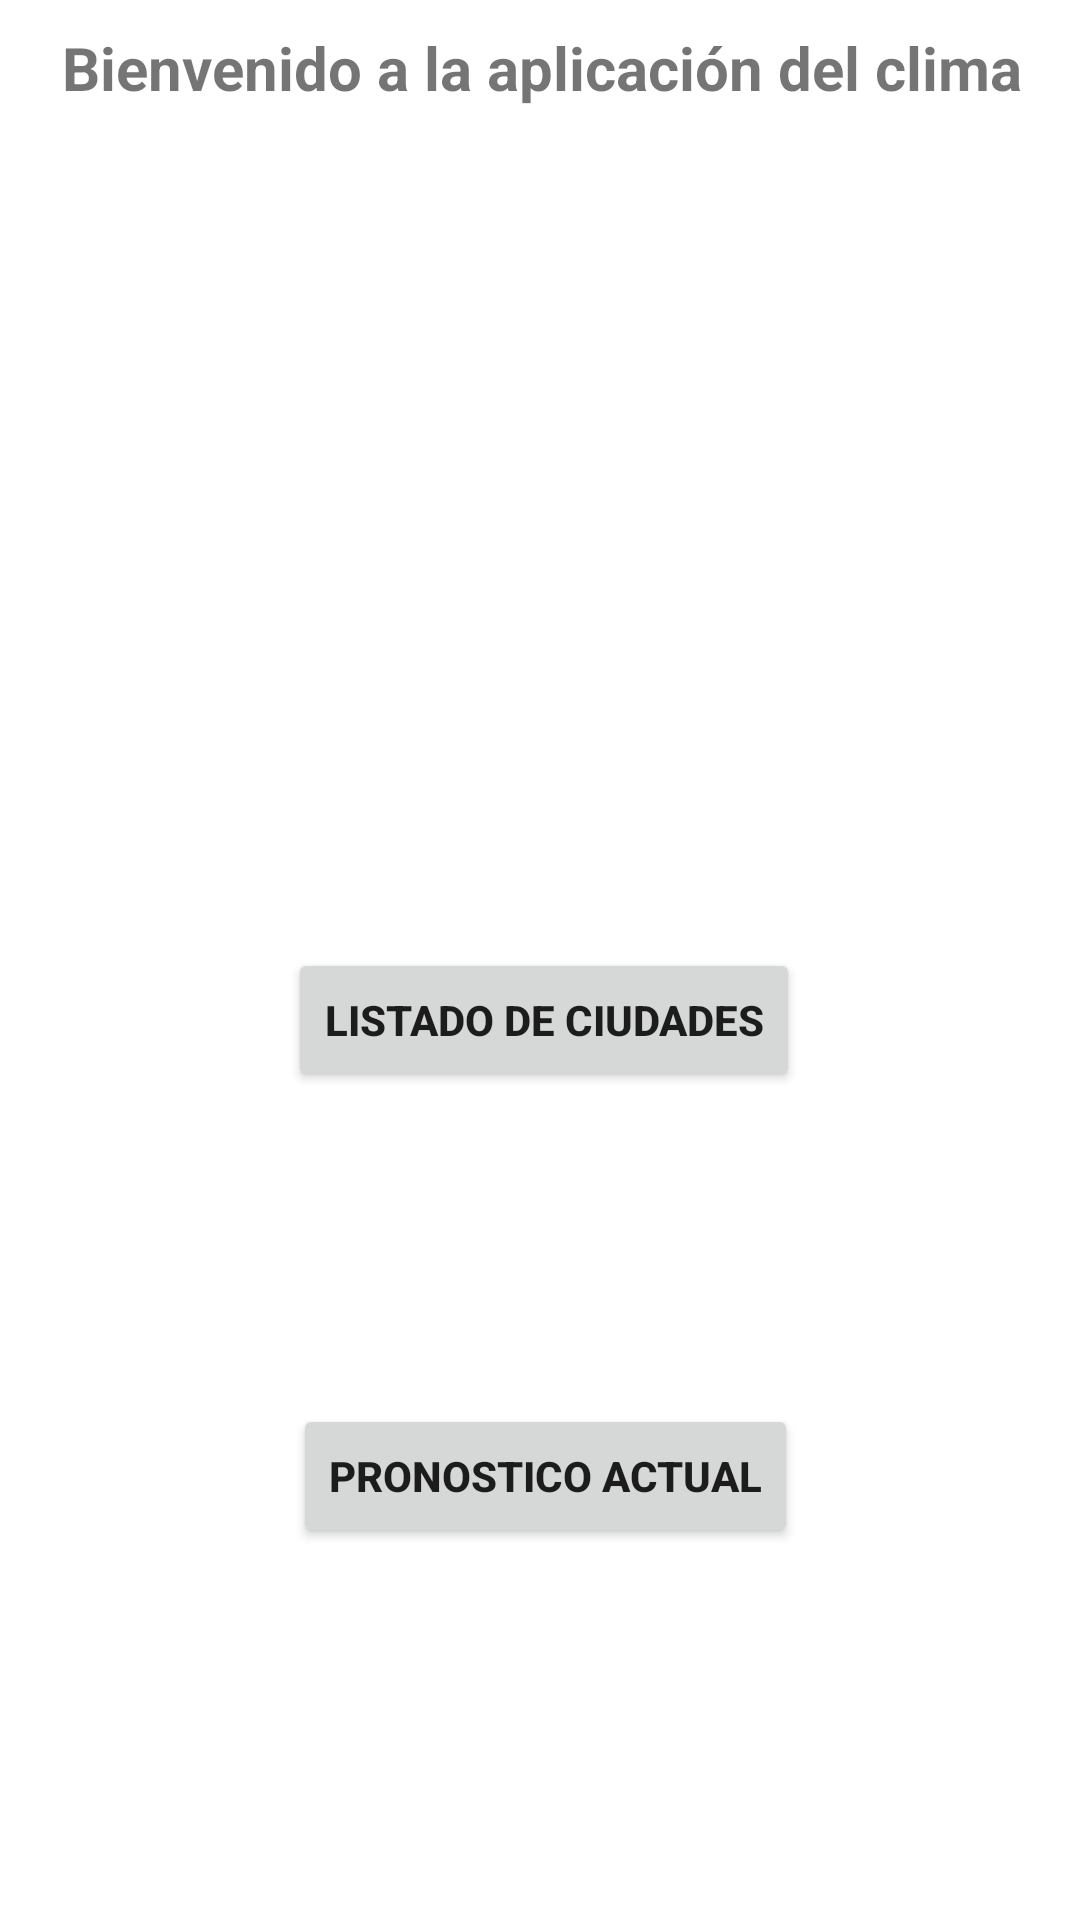

Write the Android layout XML for this screen, with the resource values it uses.
<!-- AndroidManifest.xml: application theme Theme.WeatherAppLite -->
<!-- res/layout/activity_main.xml -->
<?xml version="1.0" encoding="utf-8"?>
<androidx.constraintlayout.widget.ConstraintLayout xmlns:android="http://schemas.android.com/apk/res/android"
    xmlns:app="http://schemas.android.com/apk/res-auto"
    xmlns:tools="http://schemas.android.com/tools"
    android:layout_width="match_parent"
    android:layout_height="match_parent"
    tools:context=".MainActivity">

    <TextView
        android:id="@+id/msjBienvenida"
        android:layout_width="wrap_content"
        android:layout_height="wrap_content"
        android:layout_marginBottom="280dp"
        android:text="@string/msjBienvenida"
        android:textAlignment="center"
        android:textAllCaps="false"
        android:textSize="20sp"
        android:textStyle="bold"
        app:layout_constraintBottom_toTopOf="@+id/btnListCiudades"
        app:layout_constraintEnd_toEndOf="parent"
        app:layout_constraintHorizontal_bias="0.508"
        app:layout_constraintStart_toStartOf="parent" />

    <Button
        android:id="@+id/btnListCiudades"
        android:layout_width="wrap_content"
        android:layout_height="wrap_content"
        android:layout_marginBottom="104dp"
        android:onClick="redirectListActivity"
        android:text="@string/txtBtnLCiudades"
        android:textAlignment="center"
        android:textStyle="bold"
        app:layout_constraintBottom_toTopOf="@+id/btnPActual"
        app:layout_constraintEnd_toEndOf="@+id/btnPActual"
        app:layout_constraintHorizontal_bias="0.833"
        app:layout_constraintStart_toStartOf="@+id/btnPActual" />

    <Button
        android:id="@+id/btnPActual"
        android:layout_width="wrap_content"
        android:layout_height="wrap_content"
        android:layout_marginBottom="124dp"
        android:text="@string/txtBtnPActual"
        android:textAlignment="center"
        android:textStyle="bold"
        app:layout_constraintBottom_toBottomOf="parent"
        app:layout_constraintEnd_toEndOf="parent"
        app:layout_constraintHorizontal_bias="0.509"
        app:layout_constraintStart_toStartOf="parent" />
</androidx.constraintlayout.widget.ConstraintLayout>
<!-- resources referenced by this layout -->
<resources>
  <string name="msjBienvenida">Bienvenido a la aplicación del clima</string>
  <string name="txtBtnLCiudades">Listado de Ciudades</string>
  <string name="txtBtnPActual">Pronostico Actual</string>
  <style name="Theme.WeatherAppLite" parent="Theme.MaterialComponents.DayNight.DarkActionBar">
          
          <item name="colorPrimary">@color/purple_500</item>
          <item name="colorPrimaryVariant">@color/purple_700</item>
          <item name="colorOnPrimary">@color/white</item>
          
          <item name="colorSecondary">@color/teal_200</item>
          <item name="colorSecondaryVariant">@color/teal_700</item>
          <item name="colorOnSecondary">@color/black</item>
          
          <item name="android:statusBarColor" tools:targetApi="l">?attr/colorPrimaryVariant</item>
          
      </style>
  <!-- not gathered from this repository: default colours our renderer supplied (Android Studio template values) -->
  <color name="purple_500">#FF6200EE</color>
  <color name="purple_700">#FF3700B3</color>
  <color name="teal_200">#FF03DAC5</color>
  <color name="teal_700">#FF018786</color>
  <color name="black">#FF000000</color>
  <color name="white">#FFFFFFFF</color>
</resources>
